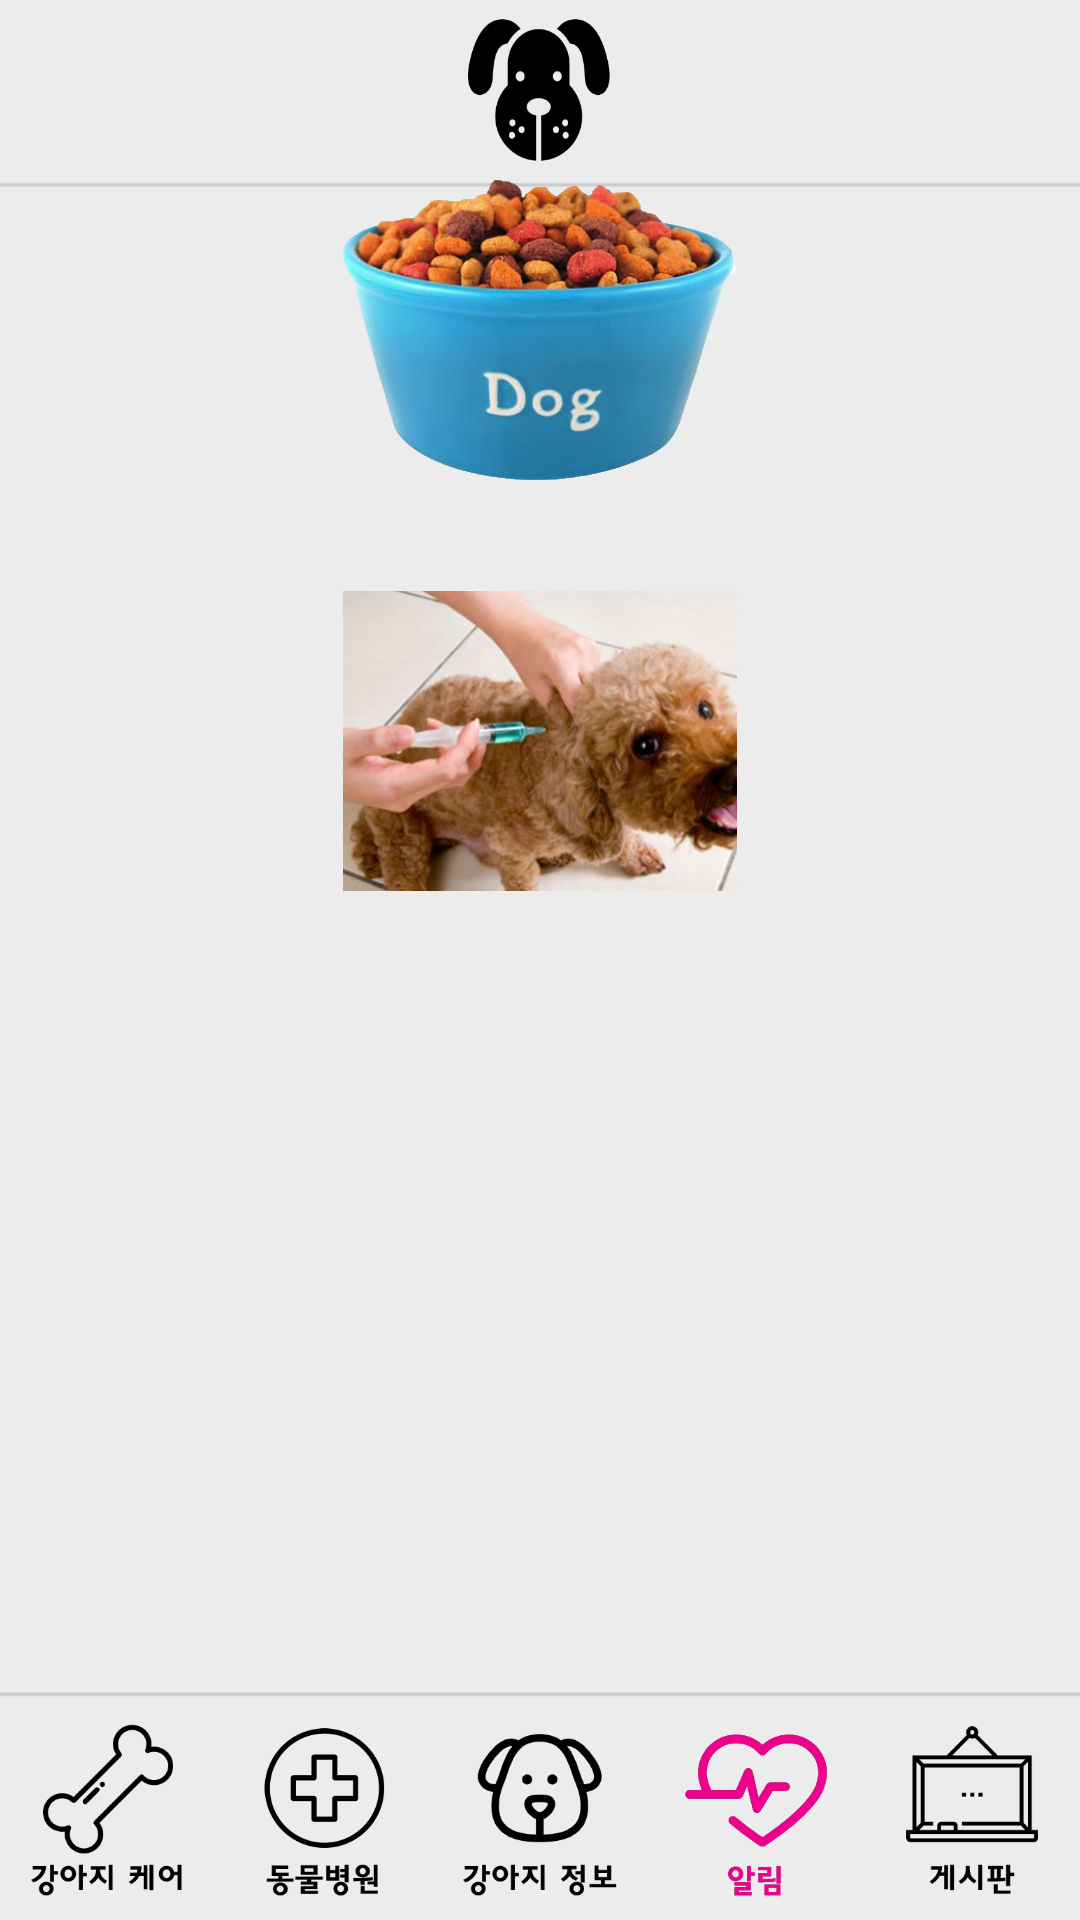

Here is an Android app screen rendered from its layout file. Give the layout XML and the strings, colors and styles it references.
<!-- AndroidManifest.xml: application theme AppTheme -->
<!-- res/layout/activity_click6.xml -->
<?xml version="1.0" encoding="utf-8"?>
<RelativeLayout xmlns:android="http://schemas.android.com/apk/res/android"
    xmlns:app="http://schemas.android.com/apk/res-auto"
    xmlns:tools="http://schemas.android.com/tools"
    android:layout_width="match_parent"
    android:layout_height="match_parent"
    tools:context=".Click5"
    android:background="@drawable/main_background">

    <ImageView
        android:src="@drawable/dogdogface"
        android:id="@+id/mainButton"
        android:layout_width="60dp"
        android:layout_height="60dp"
        android:layout_centerHorizontal="true"
        android:onClick="mainClick"/>

    <ScrollView
        android:layout_width="match_parent"
        android:layout_below="@id/mainButton"
        android:layout_height="match_parent">


        <LinearLayout
            android:layout_width="match_parent"
            android:layout_height="match_parent"
            android:orientation="vertical"
            >
            <ImageView
                android:layout_width="200dp"
                android:layout_height="100dp"
                android:src="@drawable/ad"
                android:layout_gravity="center"
                />
    <TextView
       android:layout_marginTop="10dp"
       android:layout_width="wrap_content"
       android:layout_height="wrap_content"
       android:textSize="20dp"
       android:id="@+id/ttl"
        android:layout_below="@id/mainButton"
        android:textStyle="bold"

        />
            <ImageView
                android:layout_width="200dp"
                android:layout_height="100dp"
                android:src="@drawable/asdf"
                android:layout_below="@+id/ttl"
                android:layout_gravity="center"
                />
            <TextView
                android:layout_width="wrap_content"
                android:layout_height="wrap_content"
                android:textSize="20dp"
                android:id="@+id/ttl2"
                android:textStyle="bold"
                />

            <TextView
                android:layout_marginTop="15dp"
                android:layout_width="wrap_content"
                android:layout_height="wrap_content"
                android:textSize="20dp"
                android:textStyle="bold"
                android:id="@+id/ttl3"
                />
            <TextView
                android:layout_width="wrap_content"
                android:layout_height="wrap_content"
                android:textSize="20dp"
                android:id="@+id/ttl4"
                />
        </LinearLayout>

    </ScrollView>

    <LinearLayout
        android:id="@+id/linear1"
        android:layout_width="match_parent"
        android:layout_height="wrap_content"
        android:orientation="horizontal"
        android:layout_alignParentBottom="true"
        >



        <ImageView
            android:id="@+id/imageView1"
            android:layout_width="0dp"
            android:layout_height="70dp"
            android:layout_weight="1"
            android:src="@drawable/care"
            android:onClick="careClick"/>

        <ImageView
            android:id="@+id/imageView2"
            android:layout_width="0dp"
            android:layout_height="70dp"
            android:layout_weight="1"
            android:src="@drawable/hospital"
            android:onClick="hospitalClick"/>

        <ImageView
            android:id="@+id/imageView3"
            android:layout_width="0dp"
            android:layout_height="70dp"
            android:layout_weight="1"
            android:src="@drawable/info"
            android:onClick="infoClick"/>

        <ImageView
            android:id="@+id/imageView4"
            android:layout_width="0dp"
            android:layout_height="70dp"
            android:layout_weight="1"
            android:src="@drawable/notice2" />

        <ImageView
            android:id="@+id/imageView5"
            android:layout_width="0dp"
            android:layout_height="70dp"
            android:layout_weight="1"
            android:src="@drawable/board"
            android:onClick="boardClick"

            />



    </LinearLayout>
</RelativeLayout>
<!-- resources referenced by this layout -->
<resources>
  <!-- drawable ad: png bitmap (drawable, 132868 bytes) -->
  <!-- drawable asdf: png bitmap (drawable, 167009 bytes) -->
  <!-- drawable board: png bitmap (drawable, 3853 bytes) -->
  <!-- drawable care: png bitmap (drawable, 6414 bytes) -->
  <!-- drawable dogdogface: png bitmap (drawable, 12239 bytes) -->
  <!-- drawable hospital: png bitmap (drawable, 6547 bytes) -->
  <!-- drawable info: png bitmap (drawable, 7869 bytes) -->
  <!-- drawable main_background: png bitmap (drawable, 2946 bytes) -->
  <!-- drawable notice2: png bitmap (drawable, 13494 bytes) -->
  <style name="AppTheme" parent="Theme.AppCompat.Light.DarkActionBar">
          
          <item name="colorPrimary">@color/colorPrimary</item>
          <item name="colorPrimaryDark">@color/colorPrimaryDark</item>
          <item name="colorAccent">@color/colorAccent</item>
          <item name="windowActionBar">false</item>
          <item name="windowNoTitle">true</item>
  
      </style>
  <!-- not gathered from this repository: default colours our renderer supplied (Android Studio template values) -->
  <color name="colorPrimary">#FF6200EE</color>
  <color name="colorPrimaryDark">#FF3700B3</color>
  <color name="colorAccent">#FF03DAC5</color>
</resources>
